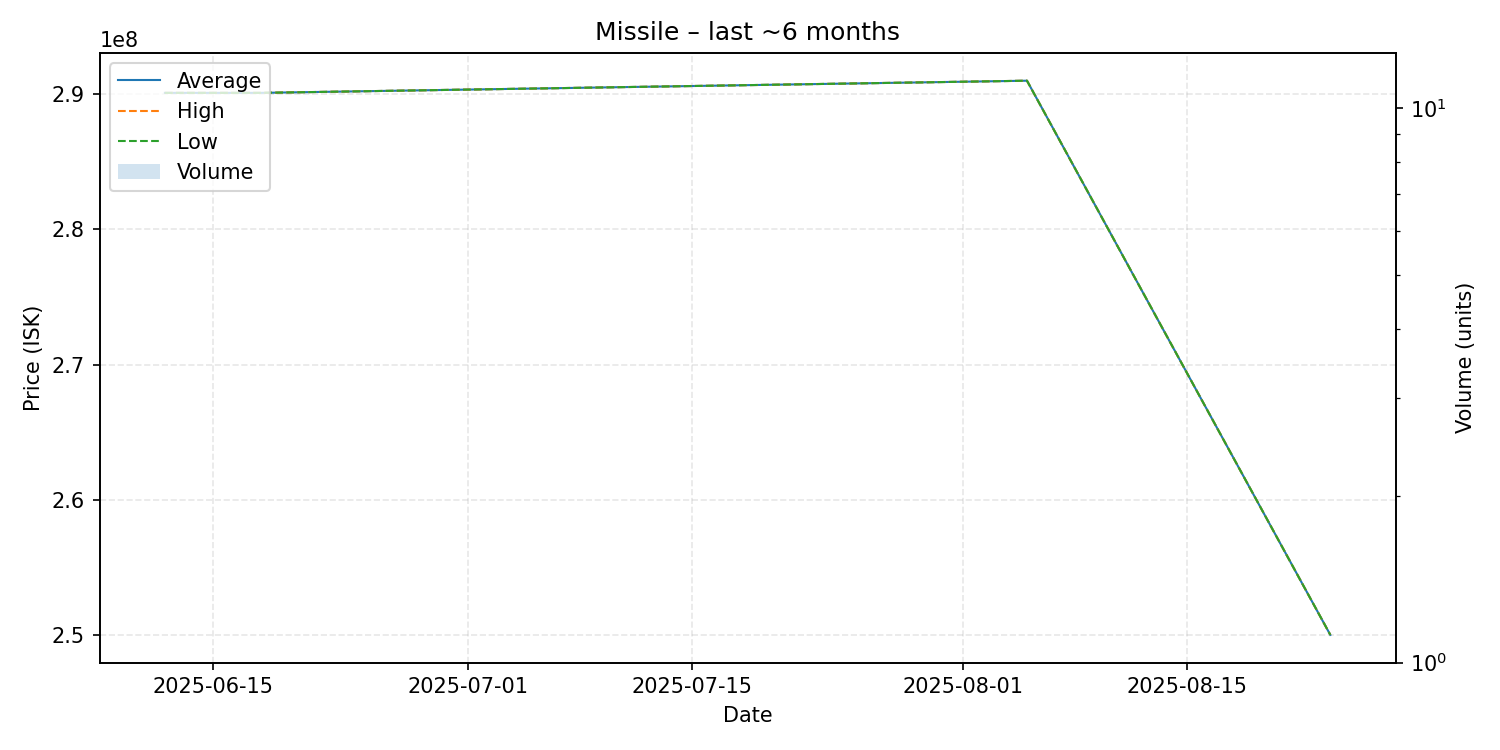

Data behind this chart, as committed beside it:
date, average, highest, lowest, order_count, volume
2025-06-12, 290100000, 290100000, 290100000, 1, 1
2025-06-18, 290100000, 290100000, 290100000, 1, 1
2025-08-05, 291000000, 291000000, 291000000, 1, 1
2025-08-24, 250000000, 250000000, 250000000, 1, 1
